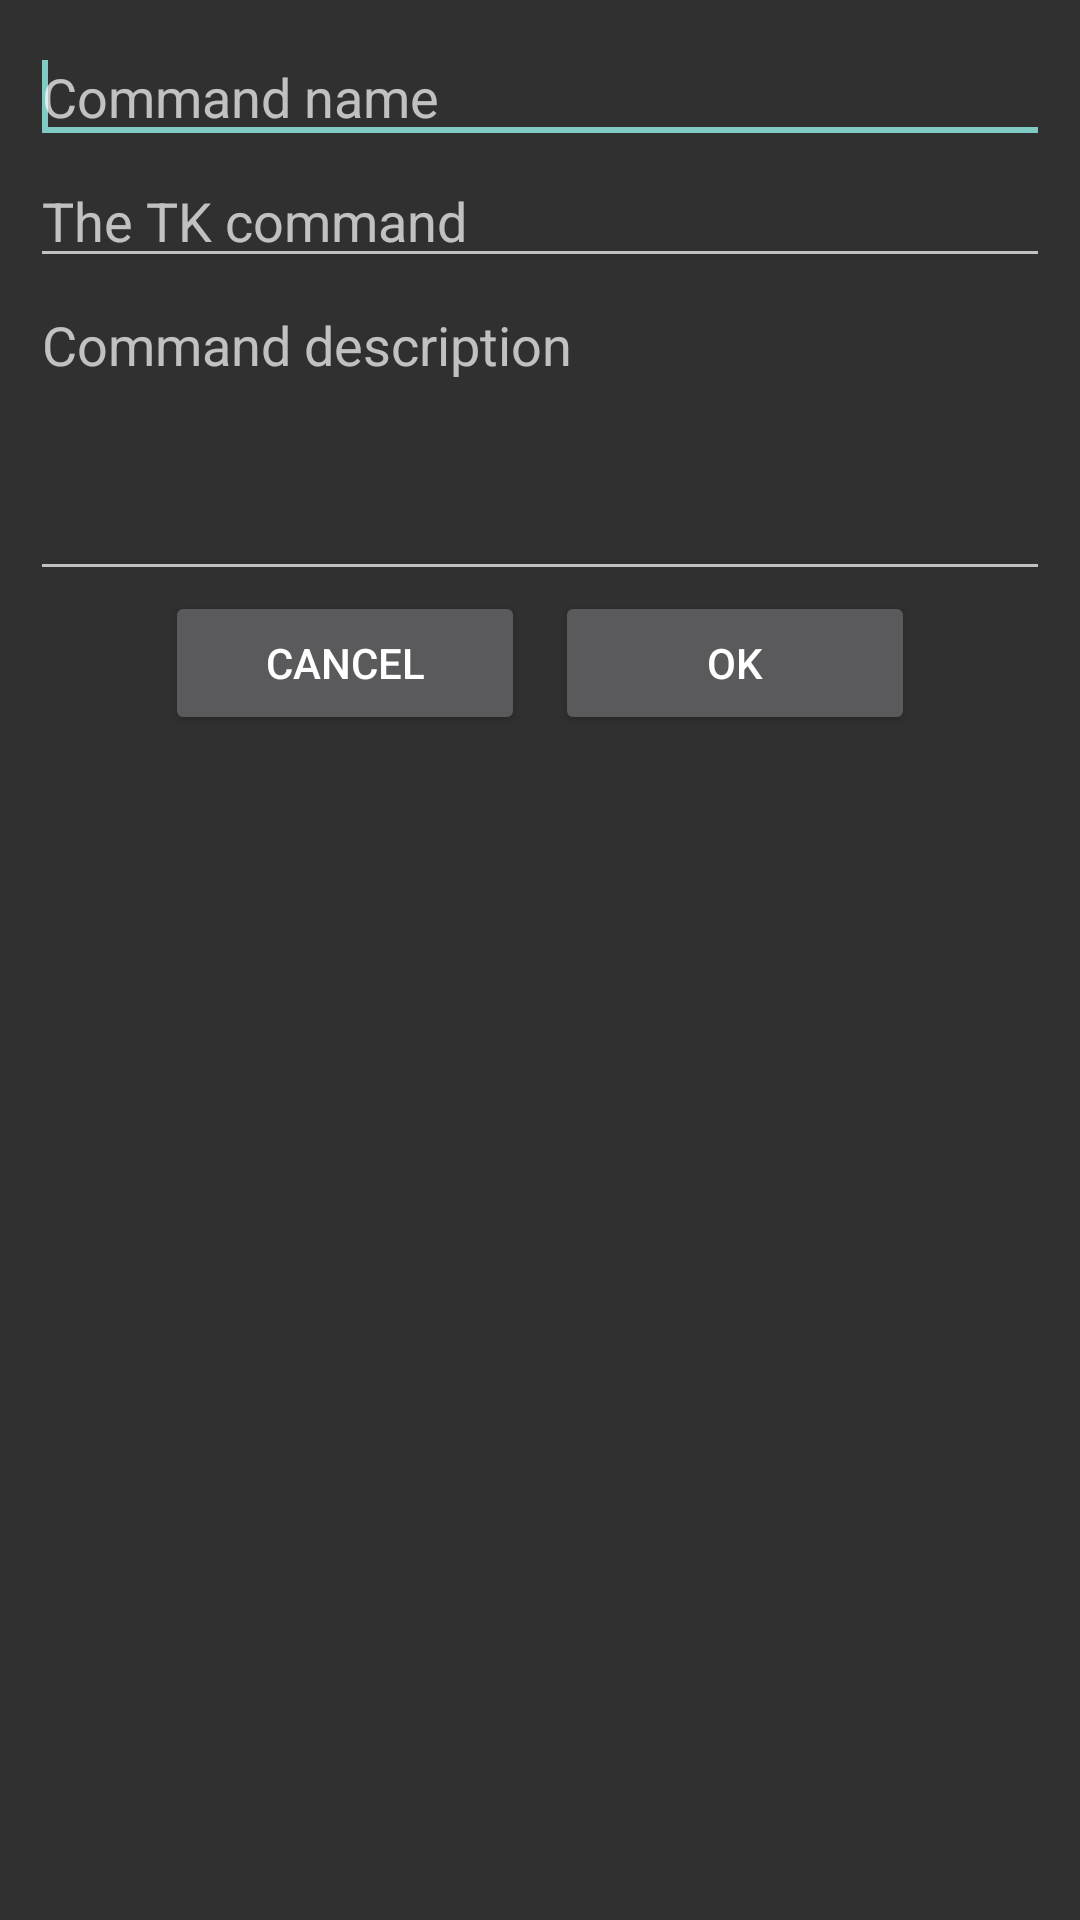

Write the Android layout XML for this screen, with the resource values it uses.
<!-- AndroidManifest.xml: application theme AppThemeDark -->
<!-- res/layout/command_editor.xml -->
<?xml version="1.0" encoding="utf-8"?>

<LinearLayout xmlns:android="http://schemas.android.com/apk/res/android"
    android:layout_width="match_parent"
    android:layout_height="match_parent"
    android:orientation="vertical"
    android:padding="10sp" >

    <EditText
        android:id="@+id/command_name"
        android:layout_width="match_parent"
        android:layout_height="wrap_content"
        android:hint="@string/command_name"
        android:inputType="text"
        android:singleLine="true" >

        <requestFocus />
    </EditText>

    <EditText
        android:id="@+id/command_the"
        android:layout_width="match_parent"
        android:layout_height="wrap_content"
        android:hint="@string/command_the"
        android:inputType="text"
        android:singleLine="true" />

    <EditText
        android:id="@+id/command_description"
        android:layout_width="match_parent"
        android:layout_height="wrap_content"
        android:gravity="top|left"
        android:hint="@string/command_description"
        android:inputType="textMultiLine"
        android:lines="4"
        android:maxLines="10"
        android:scrollbars="vertical" />

    <RelativeLayout
        android:layout_width="match_parent"
        android:layout_height="wrap_content"
        android:gravity="center_horizontal" >

        <Button
            android:id="@+id/btn_cancel"
            android:layout_width="120dp"
            android:layout_height="wrap_content"
            android:text="@string/cancel" />

        <Button
            android:id="@+id/btn_ok"
            android:layout_width="120dp"
            android:layout_height="wrap_content"
            android:layout_alignParentTop="true"
            android:layout_marginLeft="10dp"
            android:layout_toRightOf="@+id/btn_cancel"
            android:text="@string/ok" />
    </RelativeLayout>

</LinearLayout>
<!-- resources referenced by this layout -->
<resources>
  <string name="cancel">Cancel</string>
  <string name="command_description">Command description</string>
  <string name="command_name">Command name</string>
  <string name="command_the">The TK command</string>
  <string name="ok">OK</string>
  <style name="AppThemeDark" parent="Base.V7.Theme.AppCompat" />
</resources>
